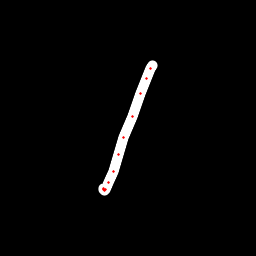

Values plotted in this chart, from the file beside it:
x, y, hover, eod
152.3, 65.54, 0.0, 0.0
150.6, 68.09, 0.0, 0.0
146.6, 78.5, 0.0, 0.0
140.6, 93.5, 0.0, 0.0
132.4, 116.3, 0.0, 0.0
123.8, 137.8, 0.0, 0.0
118.6, 154.7, 0.0, 0.0
113, 171.3, 0.0, 0.0
108.7, 182, 0.0, 0.0
105.2, 189.2, 0.0, 0.0
104.4, 190.7, 0.0, 0.0
103.7, 189.8, 0.0, 0.0
103.9, 188.7, 0.0, 1.0
